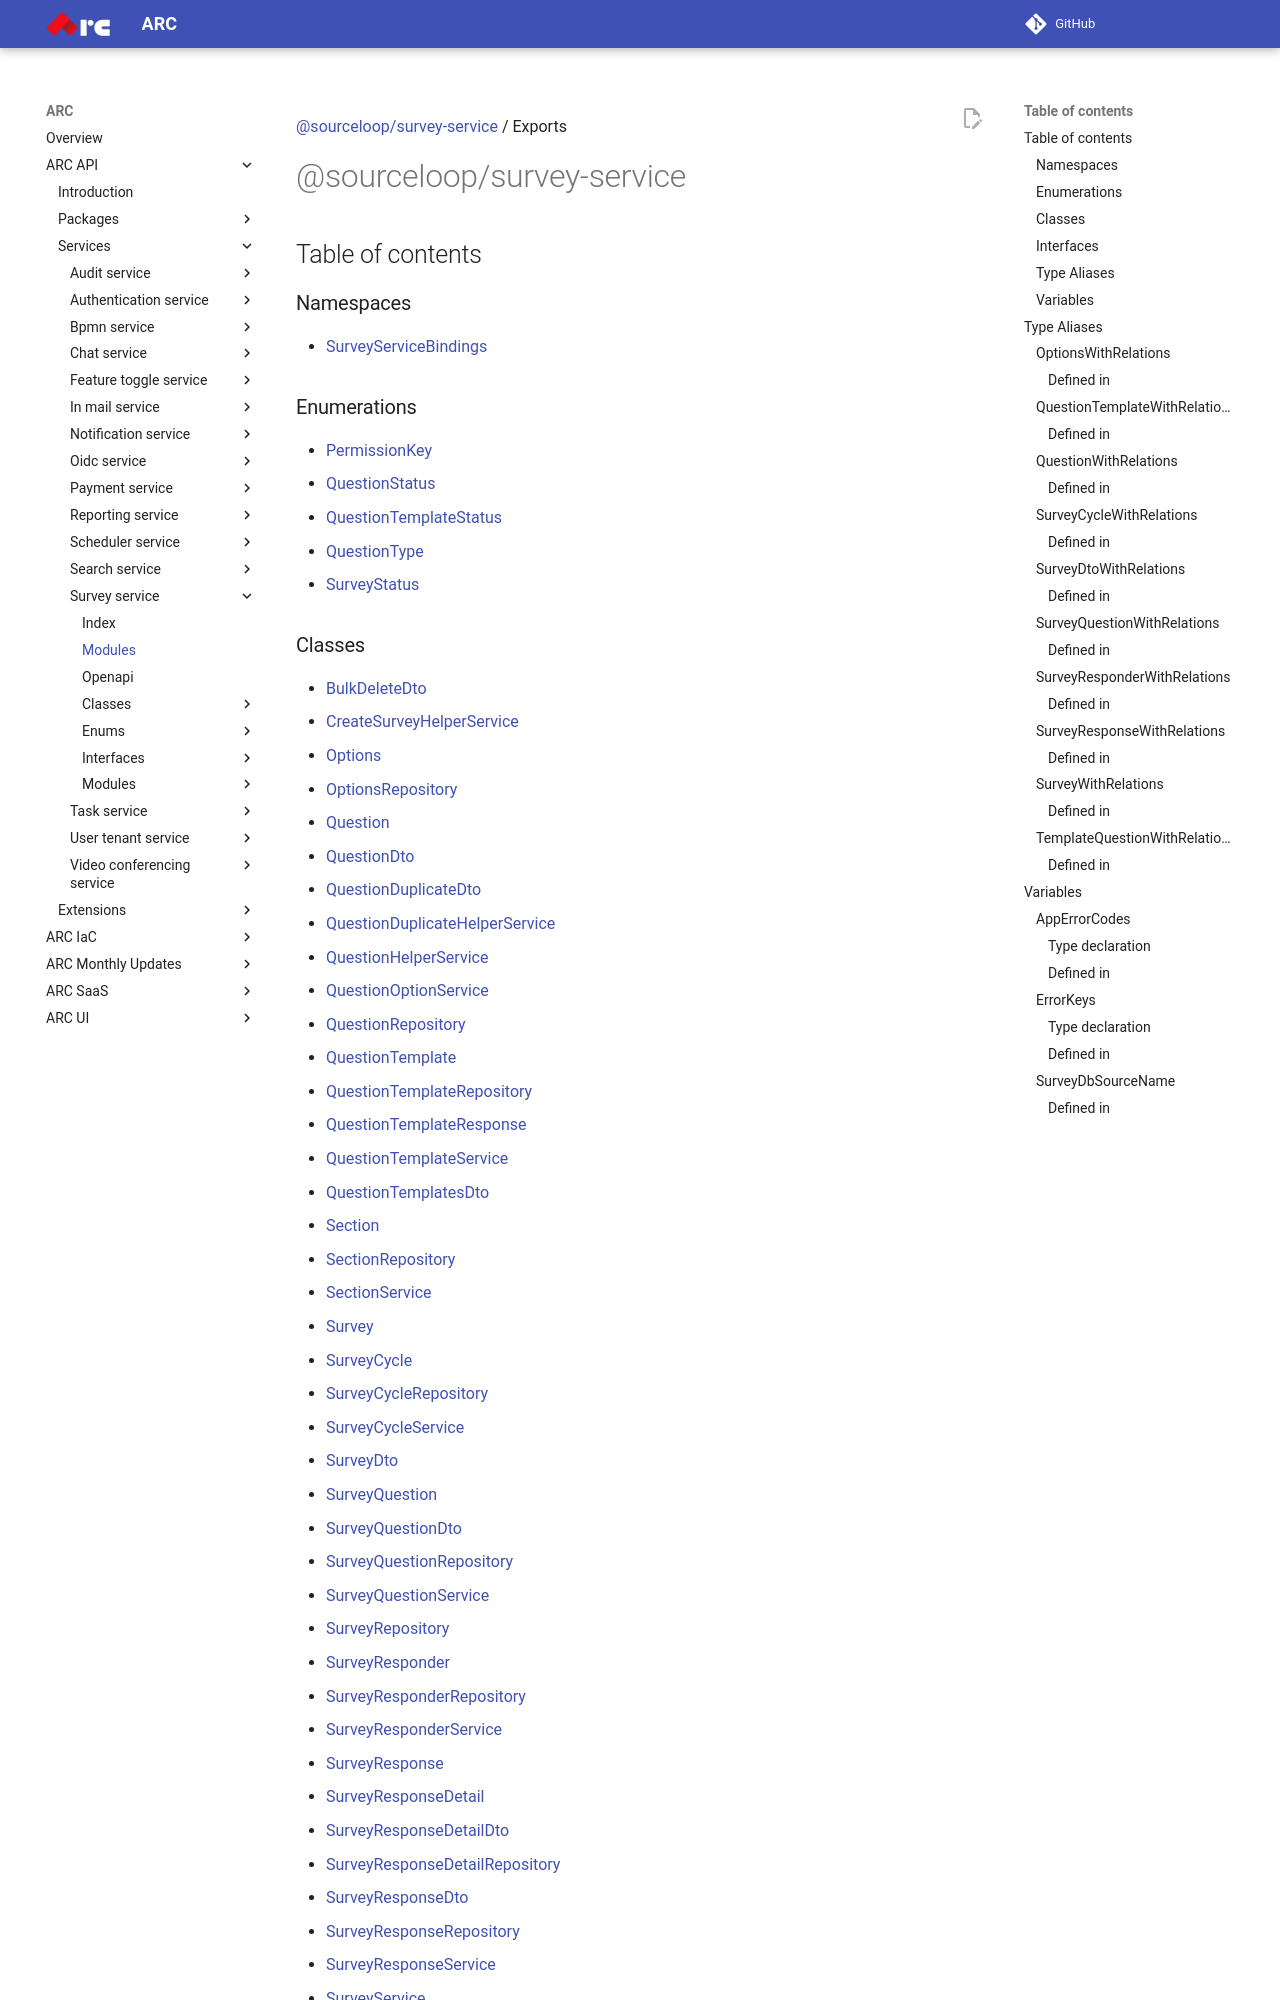

repository: sourcefuse/arc-docs · page: arc-api-docs/services/survey-service/modules/index.html · generator: mkdocs

[@sourceloop/survey-service](README.md) / Exports

# @sourceloop/survey-service

## Table of contents

### Namespaces

- [SurveyServiceBindings](modules/SurveyServiceBindings.md)

### Enumerations

- [PermissionKey](enums/PermissionKey.md)
- [QuestionStatus](enums/QuestionStatus.md)
- [QuestionTemplateStatus](enums/QuestionTemplateStatus.md)
- [QuestionType](enums/QuestionType.md)
- [SurveyStatus](enums/SurveyStatus.md)
